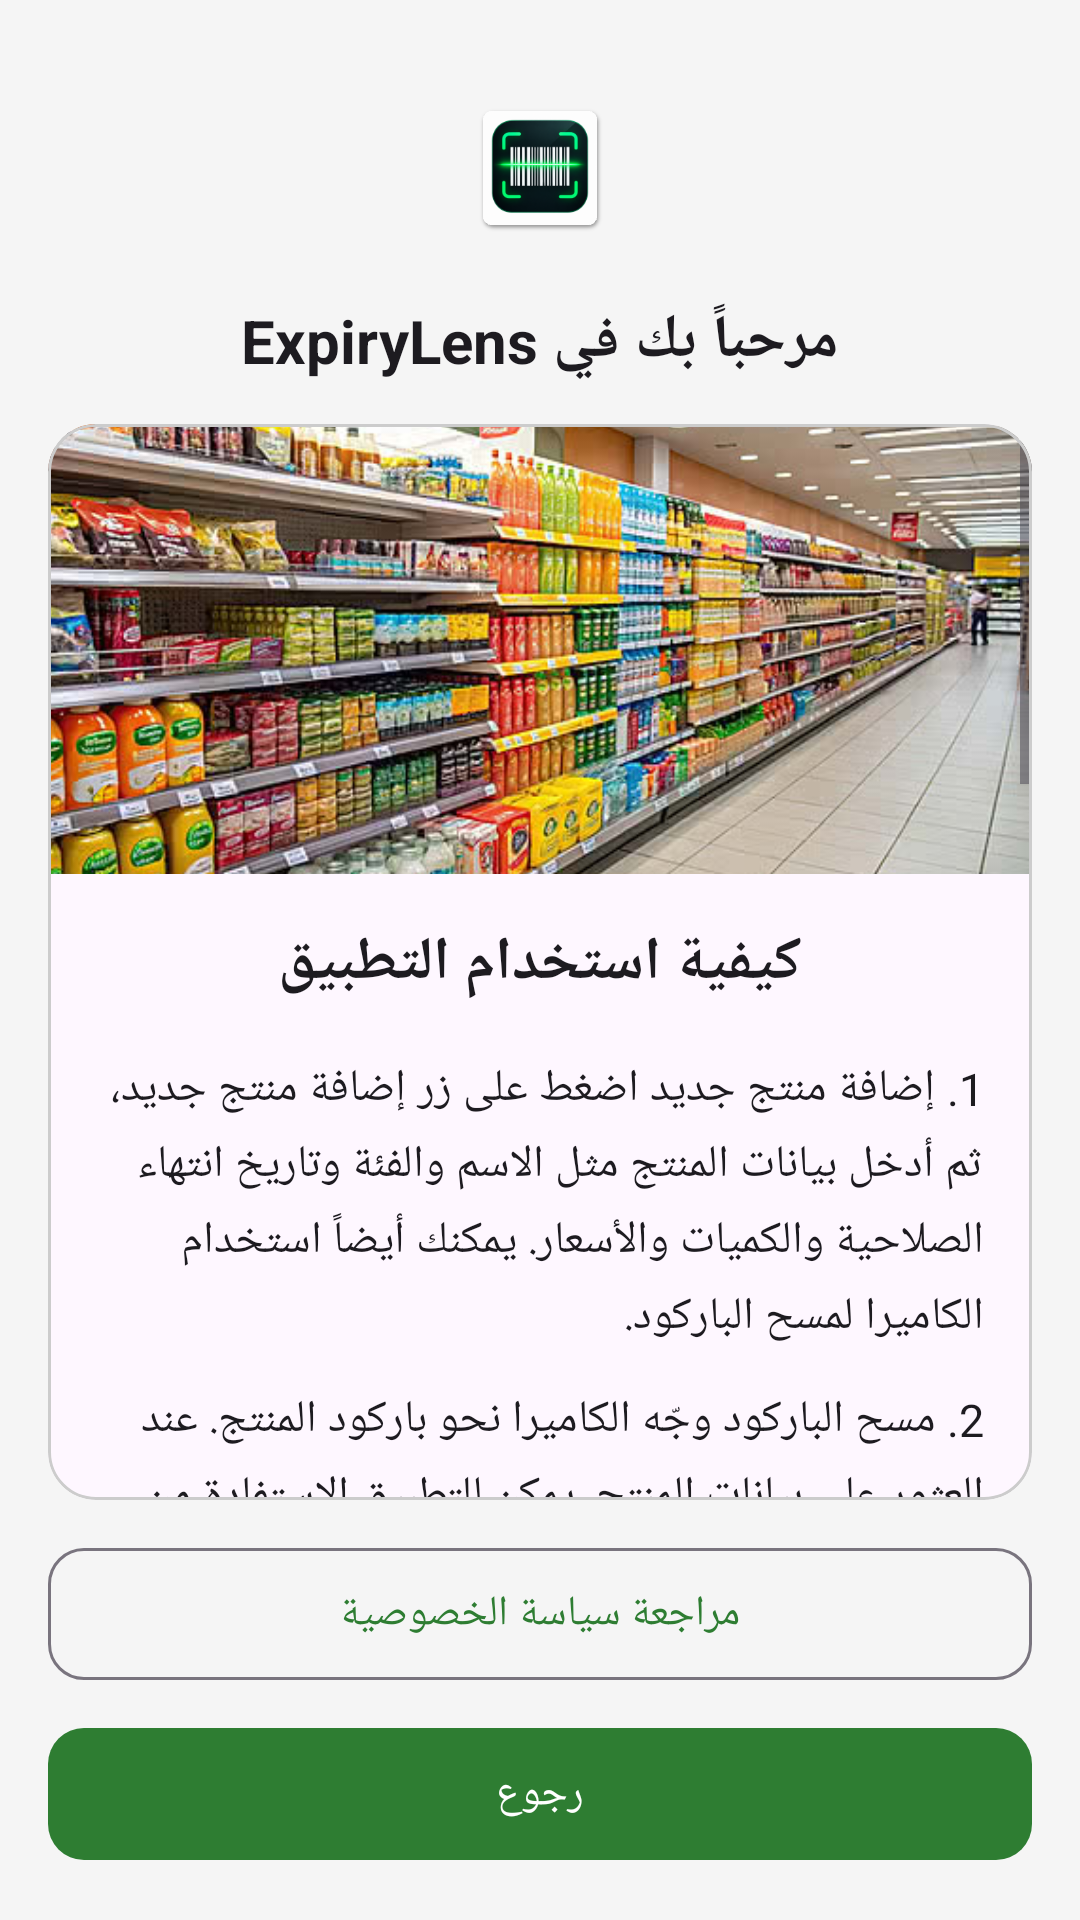

This screen was rendered from an Android layout file. Write that file and the resources it references.
<!-- AndroidManifest.xml: application theme Theme.MyApp -->
<!-- res/layout/activity_help.xml -->
<?xml version="1.0" encoding="utf-8"?>
<LinearLayout
    xmlns:android="http://schemas.android.com/apk/res/android"
    xmlns:app="http://schemas.android.com/apk/res-auto"
    android:layout_width="match_parent"
    android:layout_height="match_parent"
    android:orientation="vertical"
    android:background="?android:attr/colorBackground"
    android:padding="16dp">

    <ImageView
        android:layout_width="72dp"
        android:layout_height="72dp"
        android:layout_gravity="center_horizontal"
        android:layout_marginTop="4dp"
        android:layout_marginBottom="8dp"
        android:src="@mipmap/ic_launcher"
        android:contentDescription="@string/app_name"
        android:scaleType="centerInside" />

    <TextView
        android:layout_width="match_parent"
        android:layout_height="wrap_content"
        android:text="@string/help_welcome"
        android:textColor="?android:attr/textColorPrimary"
        android:textSize="20sp"
        android:textStyle="bold"
        android:gravity="center"
        android:layout_marginBottom="14dp" />

    <com.google.android.material.card.MaterialCardView
        android:layout_width="match_parent"
        android:layout_height="0dp"
        android:layout_weight="1"
        app:cardCornerRadius="16dp"
        app:cardElevation="0dp"
        app:strokeColor="@color/stroke_light"
        app:strokeWidth="1dp">

        <ScrollView
            android:layout_width="match_parent"
            android:layout_height="match_parent"
            android:fillViewport="true">

            <LinearLayout
                android:layout_width="match_parent"
                android:layout_height="wrap_content"
                android:orientation="vertical">

                <ImageView
                    android:layout_width="match_parent"
                    android:layout_height="150dp"
                    android:src="@drawable/supermarket_shelf"
                    android:scaleType="centerCrop"
                    android:contentDescription="@string/help_image_description" />

                <LinearLayout
                    android:layout_width="match_parent"
                    android:layout_height="wrap_content"
                    android:orientation="vertical"
                    android:padding="16dp">

                    <TextView
                        android:layout_width="match_parent"
                        android:layout_height="wrap_content"
                        android:text="@string/help_main_title"
                        android:textColor="?android:attr/textColorPrimary"
                        android:textSize="20sp"
                        android:textStyle="bold"
                        android:gravity="center"
                        android:layout_marginBottom="18dp" />

                    <TextView
                        android:layout_width="match_parent"
                        android:layout_height="wrap_content"
                        android:text="@string/help_step_1"
                        android:textColor="?android:attr/textColorPrimary"
                        android:textSize="15sp"
                        android:lineSpacingExtra="5dp"
                        android:layout_marginBottom="14dp" />

                    <TextView
                        android:layout_width="match_parent"
                        android:layout_height="wrap_content"
                        android:text="@string/help_step_2"
                        android:textColor="?android:attr/textColorPrimary"
                        android:textSize="15sp"
                        android:lineSpacingExtra="5dp"
                        android:layout_marginBottom="14dp" />

                    <TextView
                        android:layout_width="match_parent"
                        android:layout_height="wrap_content"
                        android:text="@string/help_step_3"
                        android:textColor="?android:attr/textColorPrimary"
                        android:textSize="15sp"
                        android:lineSpacingExtra="5dp"
                        android:layout_marginBottom="14dp" />

                    <TextView
                        android:layout_width="match_parent"
                        android:layout_height="wrap_content"
                        android:text="@string/help_step_4"
                        android:textColor="?android:attr/textColorPrimary"
                        android:textSize="15sp"
                        android:lineSpacingExtra="5dp"
                        android:layout_marginBottom="14dp" />

                    <TextView
                        android:layout_width="match_parent"
                        android:layout_height="wrap_content"
                        android:text="@string/help_step_5"
                        android:textColor="?android:attr/textColorPrimary"
                        android:textSize="15sp"
                        android:lineSpacingExtra="5dp"
                        android:layout_marginBottom="14dp" />

                    <TextView
                        android:layout_width="match_parent"
                        android:layout_height="wrap_content"
                        android:text="@string/help_step_6"
                        android:textColor="?android:attr/textColorPrimary"
                        android:textSize="15sp"
                        android:lineSpacingExtra="5dp"
                        android:layout_marginBottom="14dp" />

                    <TextView
                        android:layout_width="match_parent"
                        android:layout_height="wrap_content"
                        android:text="@string/help_step_7"
                        android:textColor="?android:attr/textColorPrimary"
                        android:textSize="15sp"
                        android:lineSpacingExtra="5dp"
                        android:layout_marginBottom="14dp" />

                    <TextView
                        android:layout_width="match_parent"
                        android:layout_height="wrap_content"
                        android:text="@string/help_step_8"
                        android:textColor="?android:attr/textColorPrimary"
                        android:textSize="15sp"
                        android:lineSpacingExtra="5dp" />

                </LinearLayout>

            </LinearLayout>

        </ScrollView>

    </com.google.android.material.card.MaterialCardView>

    <com.google.android.material.button.MaterialButton
        android:id="@+id/btnReviewPrivacy"
        android:layout_width="match_parent"
        android:layout_height="52dp"
        android:layout_marginTop="12dp"
        android:text="@string/review_privacy"
        android:textSize="14sp"
        app:cornerRadius="12dp"
        style="@style/Widget.Material3.Button.OutlinedButton" />

    <com.google.android.material.button.MaterialButton
        android:id="@+id/btnBack"
        android:layout_width="match_parent"
        android:layout_height="52dp"
        android:layout_marginTop="8dp"
        android:text="@string/back_button"
        android:textSize="14sp"
        app:cornerRadius="12dp" />

</LinearLayout>
<!-- resources referenced by this layout -->
<resources>
  <color name="stroke_light">#CCCCCC</color>
  <!-- drawable supermarket_shelf: jpg bitmap (drawable-nodpi, 55210 bytes) -->
  <!-- mipmap ic_launcher: png bitmap (mipmap-hdpi, 6372 bytes) -->
  <string name="app_name">ExpiryLens</string>
  <string name="back_button">رجوع</string>
  <string name="help_image_description">رفوف منتجات في متجر</string>
  <string name="help_main_title">كيفية استخدام التطبيق</string>
  <string name="help_step_1">1. إضافة منتج جديد
  اضغط على زر إضافة منتج جديد، ثم أدخل بيانات المنتج مثل الاسم والفئة وتاريخ انتهاء الصلاحية والكميات والأسعار. يمكنك أيضاً استخدام الكاميرا لمسح الباركود.</string>
  <string name="help_step_2">2. مسح الباركود
  وجّه الكاميرا نحو باركود المنتج. عند العثور على بيانات المنتج، يمكن للتطبيق الاستفادة من قاعدة بيانات OpenFoodFacts لعرض اسم المنتج وبعض بياناته عند توفرها.</string>
  <string name="help_step_3">3. قراءة تاريخ انتهاء الصلاحية
  استخدم الكاميرا لالتقاط تاريخ انتهاء الصلاحية. يحاول التطبيق قراءة التاريخ تلقائياً باستخدام تقنيات OCR والمعالجة المحلية، بما في ذلك بعض أنواع الطباعة النقطية.</string>
  <string name="help_step_4">4. الكميات والأسعار
  يمكنك تسجيل عدد الكراتين والعبوات والقطع، وإدخال سعر شراء الكرتون وسعر بيع القطعة عند الحاجة، لمتابعة بيانات المخزون بصورة منظمة.</string>
  <string name="help_step_5">5. البحث والتعديل والحذف
  استخدم البحث للوصول بسرعة إلى المنتجات. ويمكنك فتح المنتج وتعديل بياناته أو حذفه عند الحاجة.</string>
  <string name="help_step_6">6. تصدير بيانات المنتج إلى PDF
  يمكنك استخدام خيارات المنتج لتصدير بياناته إلى ملف PDF وفتحه أو مشاركته باستخدام التطبيقات المتوفرة على جهازك.</string>
  <string name="help_step_7">7. متابعة المنتجات التي تقترب من انتهاء الصلاحية
  يعرض التطبيق عدد الأيام المتبقية على انتهاء المنتج، مما يساعدك على متابعة المنتجات التي تحتاج إلى الانتباه إليها قبل انتهاء صلاحيتها.</string>
  <string name="help_step_8">8. Super OCR وGemini
  عند تعذر التعرف على تاريخ الانتهاء بالمعالجة العادية، يمكن استخدام Super OCR المدعوم بخدمة Google Gemini للمساعدة في تحليل الصورة واستخراج التاريخ. هذه الميزة اختيارية وتتطلب موافقتك على استخدام المعالجة السحابية.</string>
  <string name="help_welcome">مرحباً بك في ExpiryLens</string>
  <string name="review_privacy">مراجعة سياسة الخصوصية</string>
  <style name="Theme.MyApp" parent="Theme.Material3.DayNight.NoActionBar">
  
          
          <item name="colorPrimary">#2E7D32</item>
          <item name="colorOnPrimary">#FFFFFF</item>
  
          
          <item name="colorSecondary">#1B5E20</item>
          <item name="colorOnSecondary">#FFFFFF</item>
  
          
          <item name="android:colorBackground">#F5F5F5</item>
  
          
          <item name="android:statusBarColor">#1B5E20</item>
  
      </style>
</resources>
